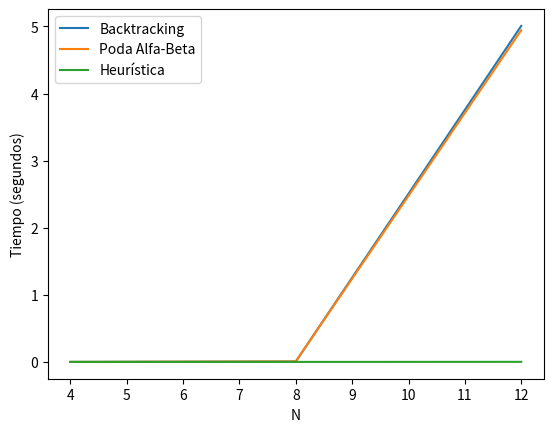

This chart was generated by the following Python code:
import time
import matplotlib.pyplot as plt

def es_seguro(tablero, fila, columna, n):
    for i in range(columna):
        if tablero[i] == fila or tablero[i] - i == fila - columna or tablero[i] + i == fila + columna:
            return False
    return True

def resolver_n_reinas_backtracking_util(tablero, columna, n, soluciones):
    if columna == n:
        soluciones.append(tablero[:])
        return
    
    for fila in range(n):
        if es_seguro(tablero, fila, columna, n):
            tablero[columna] = fila
            resolver_n_reinas_backtracking_util(tablero, columna + 1, n, soluciones)

def resolver_n_reinas_backtracking(n):
    tablero = [-1] * n
    soluciones = []
    resolver_n_reinas_backtracking_util(tablero, 0, n, soluciones)
    return soluciones

def resolver_n_reinas_alpha_beta_util(tablero, columna, n, alpha, beta, soluciones):
    if columna == n:
        soluciones.append(tablero[:])
        return
    
    for fila in range(n):
        if es_seguro(tablero, fila, columna, n):
            tablero[columna] = fila
            resolver_n_reinas_alpha_beta_util(tablero, columna + 1, n, alpha, beta, soluciones)
            alpha = max(alpha, fila + 1)
            if alpha >= beta:
                return

def resolver_n_reinas_alpha_beta(n):
    tablero = [-1] * n
    soluciones = []
    resolver_n_reinas_alpha_beta_util(tablero, 0, n, float('-inf'), float('inf'), soluciones)
    return soluciones

def resolver_n_reinas_heuristica_util(tablero, columna, n, soluciones):
    if columna == n:
        soluciones.append(tablero[:])
        return
    
    for fila in range(n):
        if es_seguro(tablero, fila, columna, n):
            tablero[columna] = fila
            resolver_n_reinas_heuristica_util(tablero, columna + 1, n, soluciones)
            if soluciones:
                return

def resolver_n_reinas_heuristica(n):
    tablero = [-1] * n
    soluciones = []
    resolver_n_reinas_heuristica_util(tablero, 0, n, soluciones)
    return soluciones

def ejecutar_experimento(algoritmo, valores_n):
    tiempos = []
    lista_soluciones = []
    for n in valores_n:
        tiempo_inicio = time.time()
        soluciones = algoritmo(n)
        tiempo_fin = time.time()
        tiempos.append(tiempo_fin - tiempo_inicio)
        lista_soluciones.append(soluciones)
        print(f"Tiempo para N={n}: {tiempos[-1]} segundos")
        print(f"Soluciones para N={n}:\n{lista_soluciones[-1]}\n")
    return tiempos, lista_soluciones

def principal():
    try:
        # Tamaños del problema (N)
        valores_n = [4, 8, 12]

        # Medir el tiempo para la implementación inicial
        tiempos_backtracking, _ = ejecutar_experimento(resolver_n_reinas_backtracking, valores_n)

        # Medir el tiempo para la implementación con poda alfa-beta
        tiempos_alpha_beta, _ = ejecutar_experimento(resolver_n_reinas_alpha_beta, valores_n)

        # Medir el tiempo para la implementación con heurística inteligente
        tiempos_heuristica, _ = ejecutar_experimento(resolver_n_reinas_heuristica, valores_n)

        # Graficar los tiempos
        plt.plot(valores_n, tiempos_backtracking, label='Backtracking')
        plt.plot(valores_n, tiempos_alpha_beta, label='Poda Alfa-Beta')
        plt.plot(valores_n, tiempos_heuristica, label='Heurística')
        plt.xlabel('N')
        plt.ylabel('Tiempo (segundos)')
        plt.legend()
        plt.show()

    except Exception as e:
        print(f"Ocurrió un error: {e}")

if __name__ == "__main__":
    principal()
